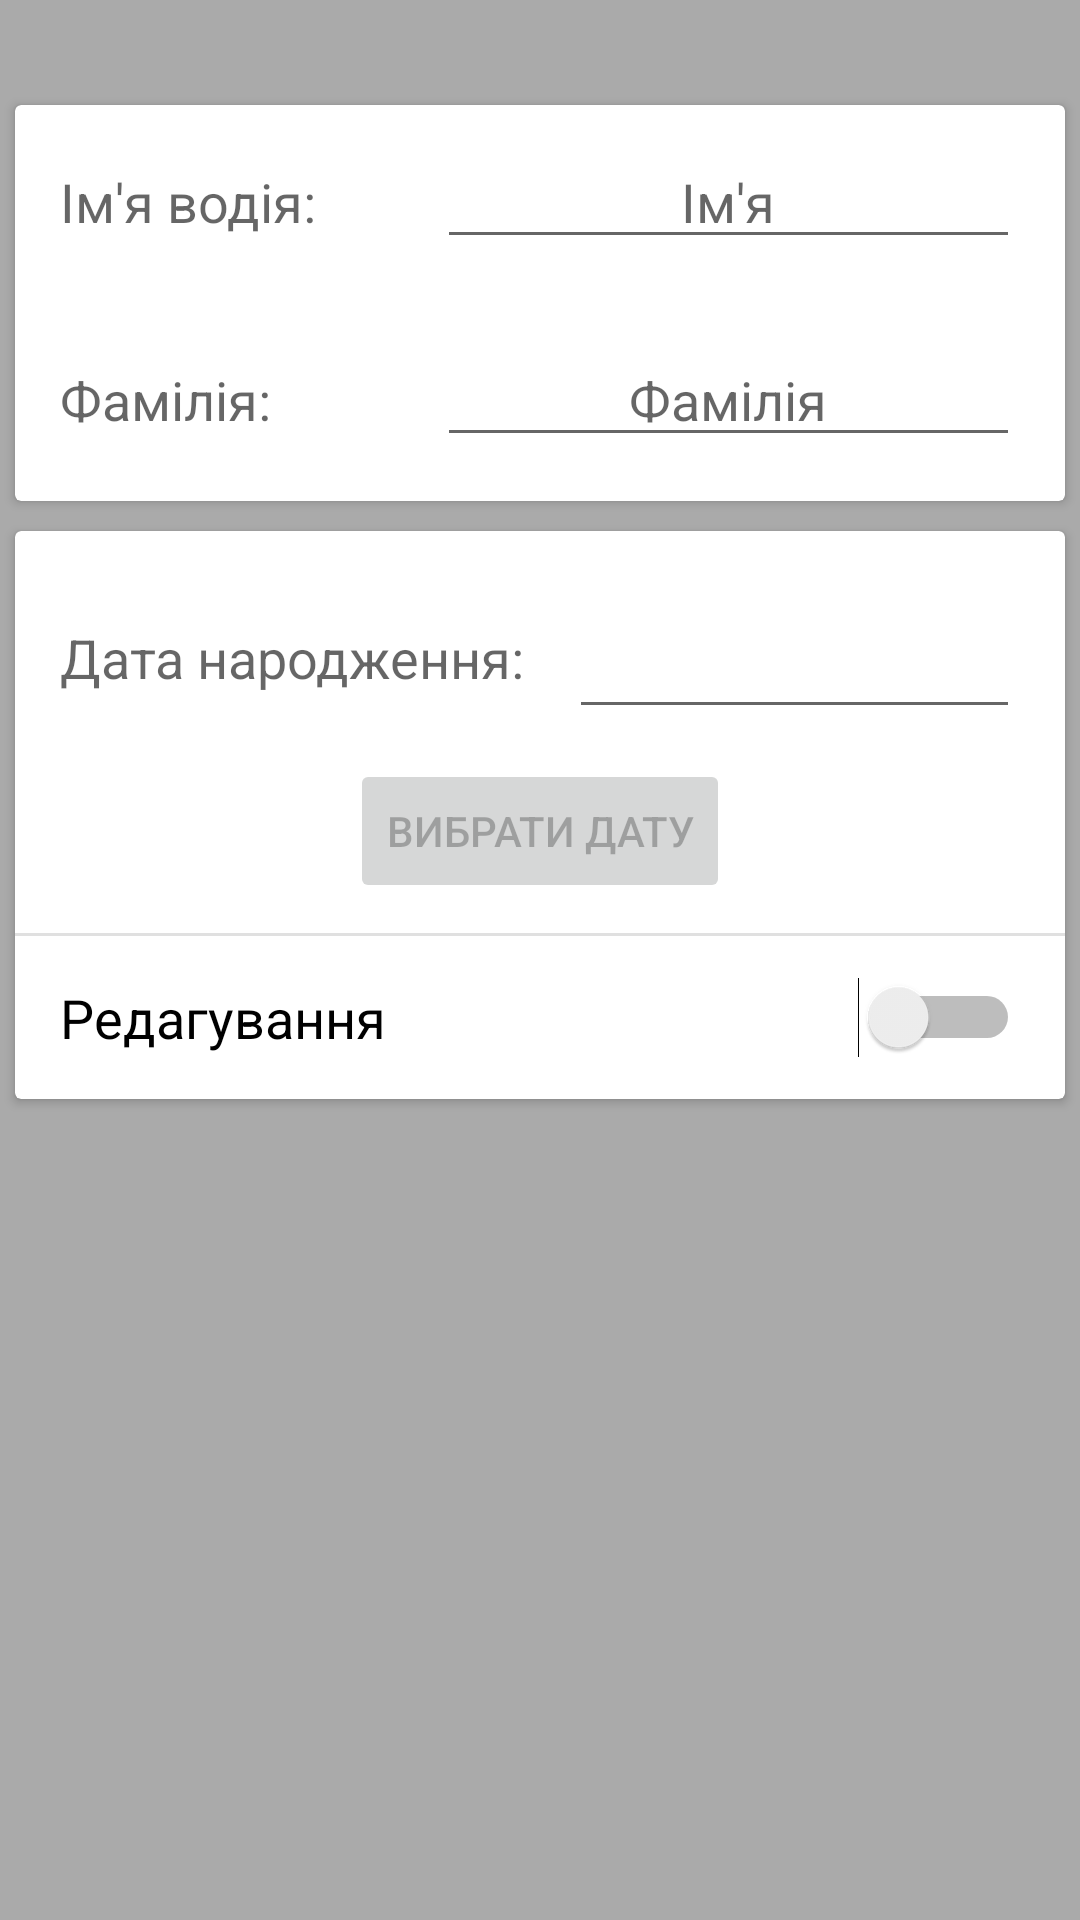

Reconstruct the res/layout file that produces this screen, plus the resources it refers to.
<!-- AndroidManifest.xml: application theme Theme.AppCompat.Light.NoActionBar -->
<!-- res/layout/activity_driver_detail.xml -->
<?xml version="1.0" encoding="utf-8"?>
<RelativeLayout xmlns:android="http://schemas.android.com/apk/res/android"
    xmlns:app="http://schemas.android.com/apk/res-auto"
    xmlns:tools="http://schemas.android.com/tools"
    android:layout_width="match_parent"
    android:layout_height="match_parent"
    android:background="@android:color/darker_gray"
    tools:context=".activity.detailactivity.DriverDetailActivity"
    android:id="@+id/driver_detail_layout">

    <android.support.v7.widget.CardView
        android:id="@+id/card_driver_detail_names"
        android:layout_width="match_parent"
        android:layout_height="wrap_content"
        android:layout_marginEnd="5dp"
        android:layout_marginStart="5dp"
        android:layout_marginTop="35dp"
        android:elevation="10dp">

        <RelativeLayout
            android:layout_width="match_parent"
            android:layout_height="match_parent"
            android:paddingBottom="10dp">

            <TextView
                android:id="@+id/driver_detail_first_name_label"
                style="@style/TextAppearance.AppCompat.Medium"
                android:layout_width="wrap_content"
                android:layout_height="36dp"
                android:layout_marginStart="15dp"
                android:layout_marginTop="20dp"
                android:text="Ім'я водія:" />

            <EditText
                android:id="@+id/edit_first_name"
                android:layout_width="wrap_content"
                android:layout_height="wrap_content"
                android:layout_alignBaseline="@+id/driver_detail_first_name_label"
                android:layout_alignParentEnd="true"
                android:layout_marginEnd="15dp"
                android:layout_marginStart="40dp"
                android:layout_toEndOf="@id/driver_detail_first_name_label"
                android:clickable="false"
                android:hint="Ім'я"
                android:inputType="text"
                android:maxLines="1"
                android:scrollHorizontally="false"
                android:singleLine="true"
                android:textAlignment="center" />

            <TextView
                android:id="@+id/driver_detail_second_name_label"
                style="@style/TextAppearance.AppCompat.Medium"
                android:layout_width="wrap_content"
                android:layout_height="36dp"
                android:layout_below="@id/driver_detail_first_name_label"
                android:layout_marginStart="15dp"
                android:layout_marginTop="30dp"
                android:text="Фамілія:" />

            <EditText
                android:id="@+id/edit_second_name"
                android:layout_width="match_parent"
                android:layout_height="wrap_content"
                android:layout_alignBaseline="@+id/driver_detail_second_name_label"
                android:layout_alignParentEnd="true"
                android:layout_marginEnd="15dp"
                android:layout_alignStart="@id/edit_first_name"
                android:layout_toEndOf="@+id/driver_detail_second_name_label"
                android:clickable="false"
                android:hint="Фамілія"
                android:inputType="text"
                android:maxLines="1"
                android:scrollHorizontally="false"
                android:singleLine="true"
                android:textAlignment="center" />
        </RelativeLayout>
    </android.support.v7.widget.CardView>

    <android.support.v7.widget.CardView
        android:id="@+id/card_detail_driver_info"
        android:layout_width="match_parent"
        android:layout_height="wrap_content"
        android:layout_below="@id/card_driver_detail_names"
        android:layout_marginEnd="5dp"
        android:layout_marginStart="5dp"
        android:layout_marginTop="10dp"
        android:elevation="10dp">

        <RelativeLayout
            android:layout_width="match_parent"
            android:layout_height="match_parent"
            >

            <TextView
                android:id="@+id/driver_detail_date_label"
                style="@style/TextAppearance.AppCompat.Medium"
                android:layout_width="wrap_content"
                android:layout_height="36dp"
                android:layout_marginStart="15dp"
                android:layout_marginTop="30dp"
                android:text="Дата народження:" />

            <EditText
                android:id="@+id/edit_driver_date"
                android:layout_width="match_parent"
                android:layout_height="50dp"
                android:layout_alignBottom="@+id/driver_detail_date_label"
                android:layout_toEndOf="@id/driver_detail_date_label"
                android:layout_alignParentEnd="true"
                android:layout_marginStart="15dp"
                android:layout_marginEnd="15dp"
                android:inputType="date"
                android:textAlignment="center" />

            <Button
                android:id="@+id/button_edit_pick_driver_date"
                android:layout_width="wrap_content"
                android:layout_height="wrap_content"
                android:layout_below="@+id/driver_detail_date_label"
                android:layout_centerHorizontal="true"
                android:layout_marginTop="10dp"
                android:text="Вибрати дату"
                android:enabled="false"/>

            <View
                android:id="@+id/divider_edit_driver"
                android:layout_width="match_parent"
                android:layout_height="1dp"
                android:layout_alignParentStart="true"
                android:layout_marginTop="10dp"
                android:layout_below="@id/button_edit_pick_driver_date"
                android:background="?android:attr/listDivider" />

            <Switch
                android:id="@+id/switch_edit_driver"
                android:layout_width="match_parent"
                android:layout_height="wrap_content"
                android:layout_alignParentStart="true"
                android:layout_below="@id/divider_edit_driver"
                android:paddingBottom="15dp"
                android:paddingEnd="15dp"
                android:paddingStart="15dp"
                android:paddingTop="15dp"
                android:text="Редагування"
                android:textSize="18sp" />
        </RelativeLayout>

    </android.support.v7.widget.CardView>

    <android.support.design.widget.FloatingActionButton
        android:id="@+id/fab_edit_driver"
        android:layout_width="wrap_content"
        android:layout_height="wrap_content"
        android:layout_alignParentBottom="true"
        android:layout_alignParentRight="true"
        android:layout_margin="16dp"
        android:visibility="invisible"
        app:backgroundTint="?attr/colorAccent"
        app:srcCompat="@drawable/ic_save_black_24dp" />

</RelativeLayout>
<!-- resources referenced by this layout -->
<resources>

</resources>
